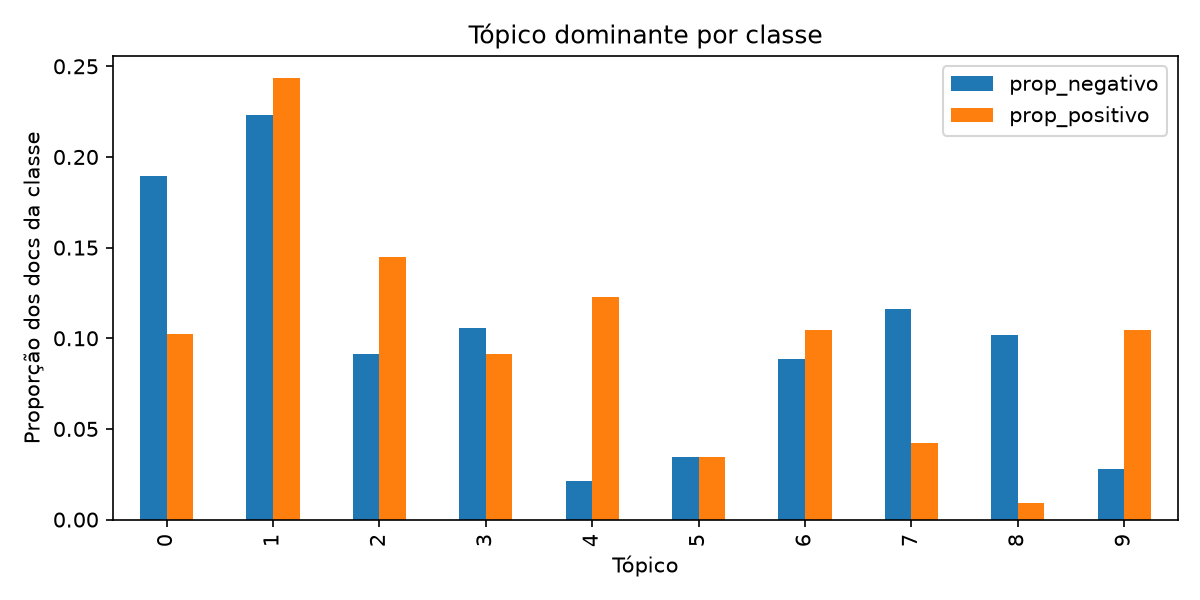

The data file committed next to this chart (first rows):
topico, top_termos, prop_negativo, prop_positivo
0, work, use, get, one, go, try, make, mont…, 0.1897, 0.1023
1, book, read, story, write, author, charac…, 0.223, 0.2435
2, cd, song, album, music, listen, sound, b…, 0.09152, 0.1447
3, movie, watch, see, film, dvd, bad, one, …, 0.1057, 0.09128
4, great, price, easy, recommend, excellent…, 0.02112, 0.1227
5, game, play, fun, graphic, get, player, l…, 0.03478, 0.03462
6, good, like, really, much, quality, look,…, 0.08846, 0.1048
7, product, order, item, receive, purchase,…, 0.1162, 0.04211
8, money, waste, dont, buy, time, bad, wort…, 0.1017, 0.009284
9, love, old, year, daughter, kid, gift, so…, 0.02779, 0.1047
